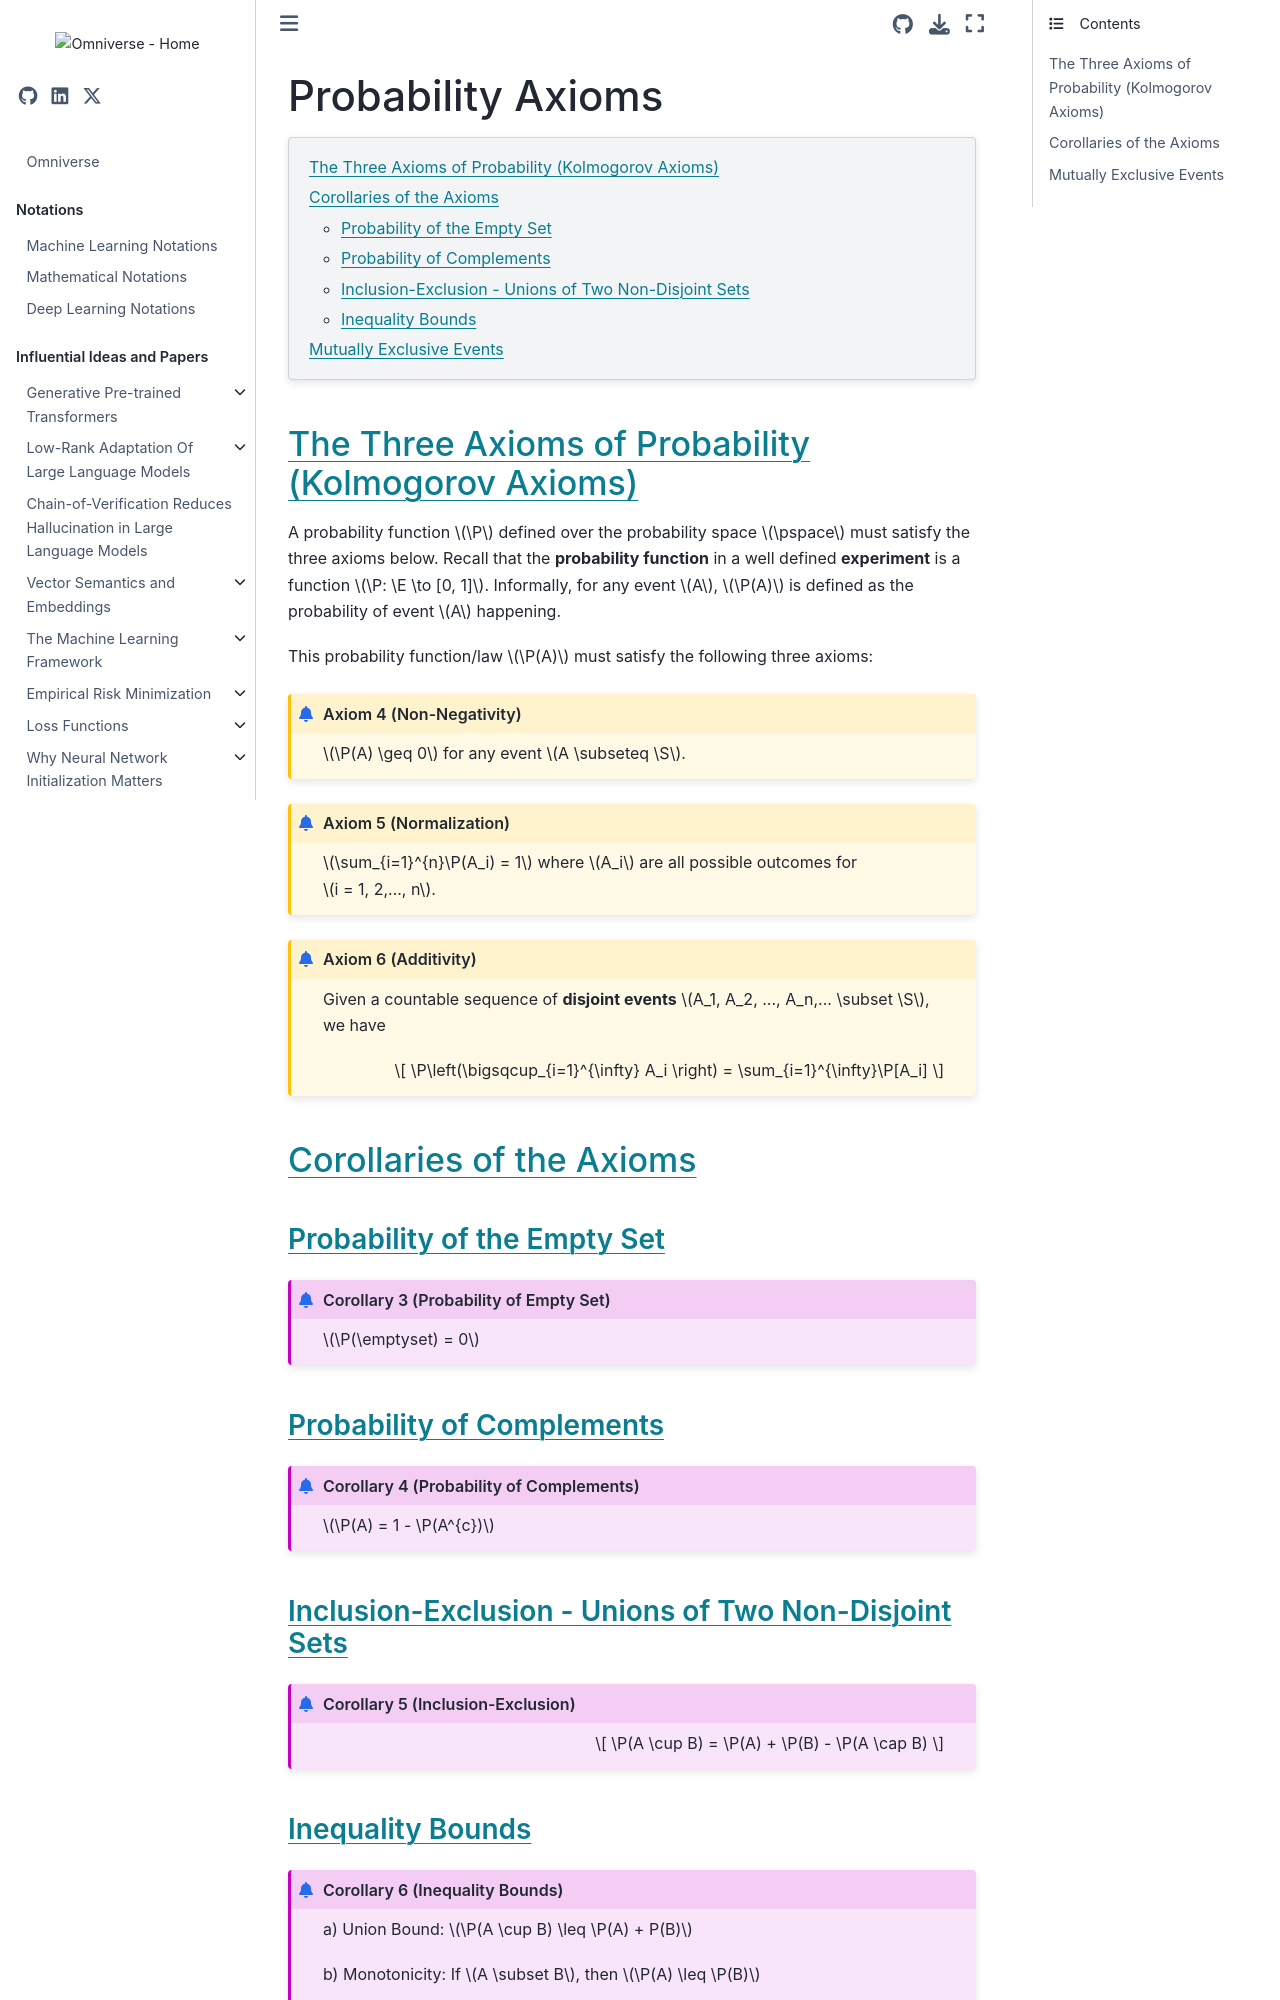

repository: gao-hongnan/omniverse · page: probability_theory/02_probability/0203_probability_axioms.html · generator: jekyll

# Probability Axioms

```{contents}
:local:
```

## The Three Axioms of Probability (Kolmogorov Axioms)

A probability function $\P$ defined over the probability space $\pspace$ must
satisfy the three axioms below. Recall that the **probability function** in a
well defined **experiment** is a function $\P: \E \to [0, 1]$. Informally, for
any event $A$, $\P(A)$ is defined as the probability of event $A$ happening.

This probability function/law $\P(A)$ must satisfy the following three axioms:

```{prf:axiom} Non-Negativity
:label: axiom:non-negativity

$\P(A) \geq 0$ for any event $A \subseteq \S$.
```

```{prf:axiom} Normalization
:label: axiom:normalization

$\sum_{i=1}^{n}\P(A_i) = 1$
    where $A_i$ are all possible outcomes for $i = 1, 2,..., n$.
```

```{prf:axiom} Additivity
:label: axiom:additivity

Given a countable sequence of
    **disjoint events** $A_1, A_2, ..., A_n,... \subset \S$, we have

$$
\P\left(\bigsqcup_{i=1}^{\infty} A_i \right) = \sum_{i=1}^{\infty}\P[A_i]
$$
```

## Corollaries of the Axioms

### Probability of the Empty Set

```{prf:corollary} Probability of Empty Set
:label: corollary:probability-of-empty-set

$\P(\emptyset) = 0$
```

### Probability of Complements

```{prf:corollary} Probability of Complements
:label: corollary:probability-of-complements

$\P(A) = 1 - \P(A^{c})$
```

### Inclusion-Exclusion - Unions of Two Non-Disjoint Sets

```{prf:corollary} Inclusion-Exclusion
:label: corollary:inclusion-exclusion

$$
\P(A \cup B) = \P(A) + \P(B) - \P(A \cap B)
$$
```

### Inequality Bounds

```{prf:corollary} Inequality Bounds
:label: corollary:inequality-bounds

a)  Union Bound: $\P(A \cup B) \leq \P(A) + P(B)$

b)  Monotonicity: If $A \subset B$, then $\P(A) \leq \P(B)$

c)  Numeric Bound: It immediately follows that for any event $A$,
    $\P(A) \leq 1$ by Monotonicity and Axiom 2. Because an event $A$ can
    at most be summed to 1, so any events must be a subset of its
    summation, so the probability of the summation is 1, hence
    $\P(A) \leq 1$ by Monotonicity.
```
